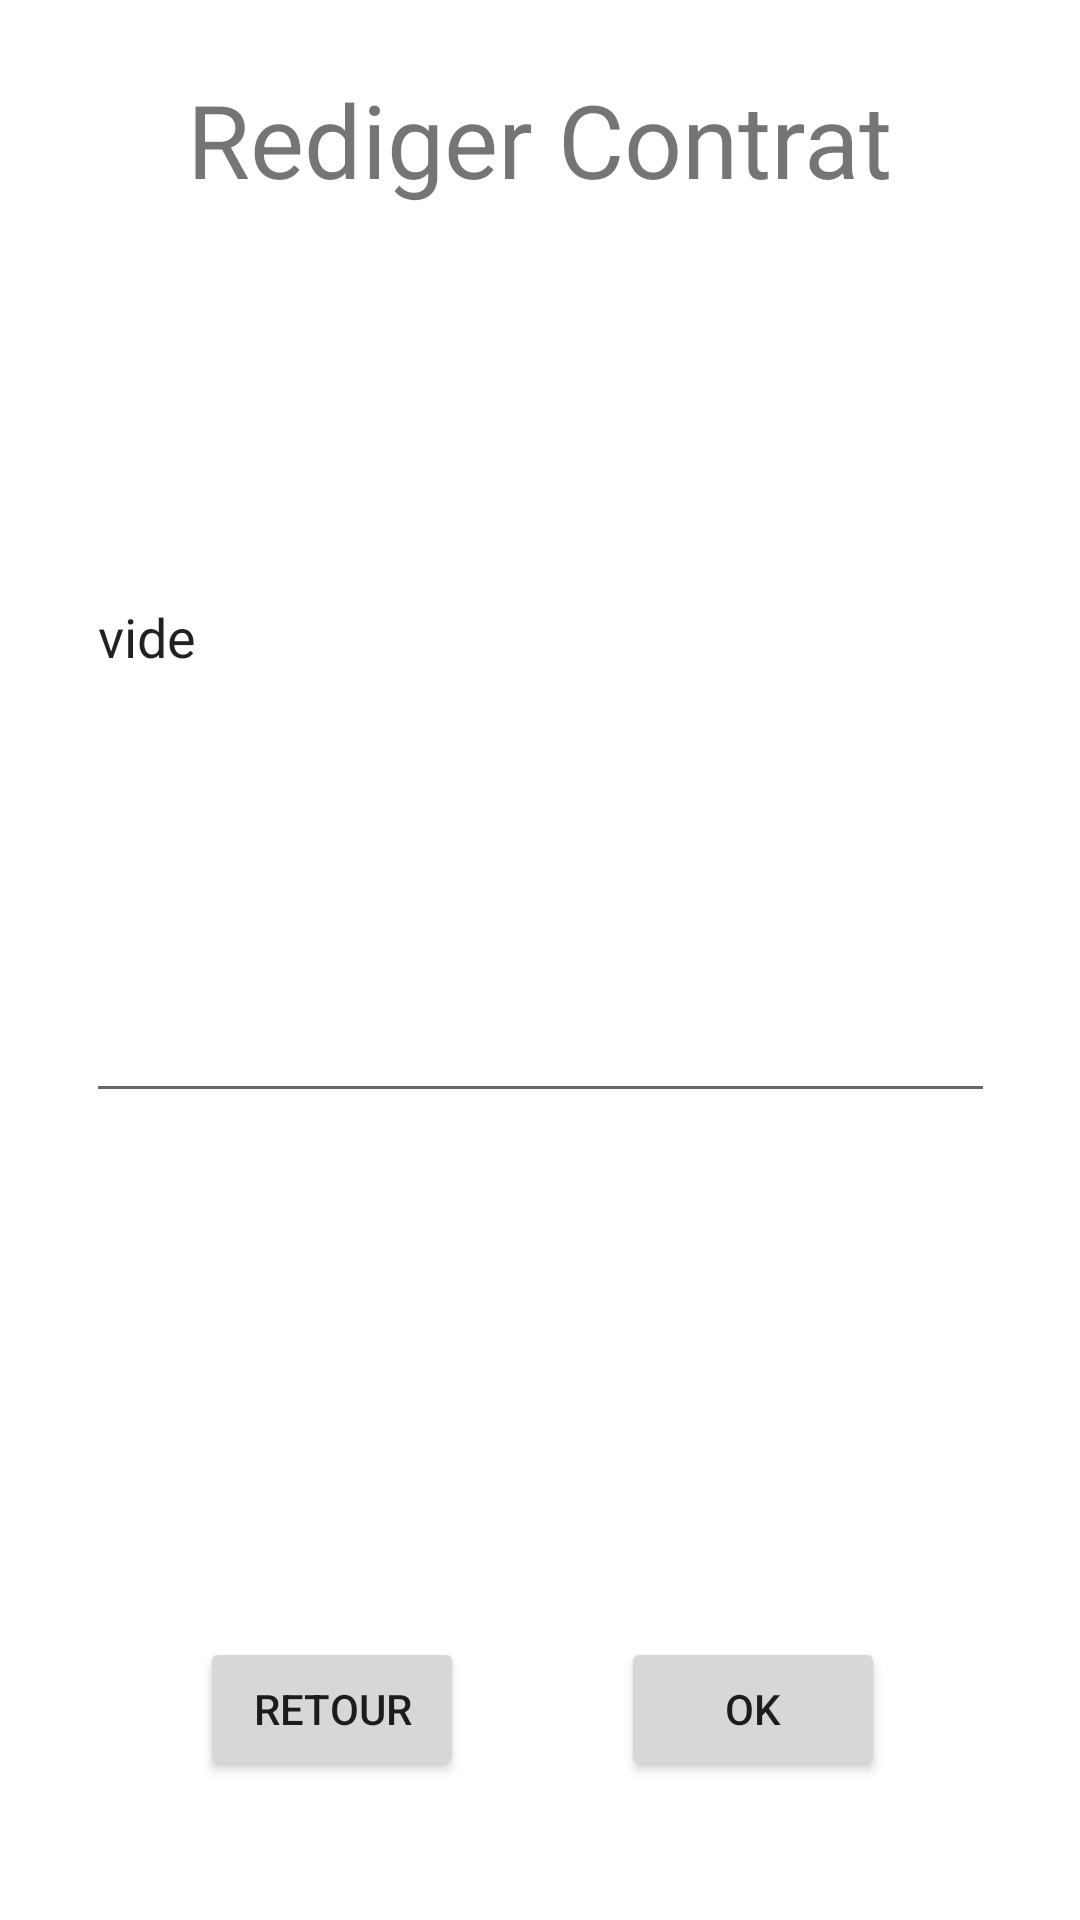

Write the Android layout XML for this screen, with the resource values it uses.
<!-- AndroidManifest.xml: application theme Theme.Projet_NF28 -->
<!-- res/layout/rediger_contrat.xml -->
<?xml version="1.0" encoding="utf-8"?>
<androidx.constraintlayout.widget.ConstraintLayout xmlns:android="http://schemas.android.com/apk/res/android"
    xmlns:app="http://schemas.android.com/apk/res-auto"
    xmlns:tools="http://schemas.android.com/tools"
    android:layout_width="match_parent"
    android:layout_height="match_parent"
    tools:context=".RedigerContrat">


    <TextView
        android:id="@+id/textView9"
        android:layout_width="wrap_content"
        android:layout_height="wrap_content"
        android:text="@string/RedigerContrat"
        android:textSize="34sp"
        app:layout_constraintBottom_toBottomOf="parent"
        app:layout_constraintLeft_toLeftOf="parent"
        app:layout_constraintRight_toRightOf="parent"
        app:layout_constraintTop_toTopOf="parent"
        app:layout_constraintVertical_bias="0.04" />

    <Button
        android:id="@+id/button1"
        android:layout_width="wrap_content"
        android:layout_height="wrap_content"
        android:onClick="RtrAModifierUnOffre"
        android:text="@string/Retour"
        app:layout_constraintBottom_toBottomOf="parent"
        app:layout_constraintHorizontal_bias="0.245"
        app:layout_constraintLeft_toLeftOf="parent"
        app:layout_constraintRight_toRightOf="parent"
        app:layout_constraintTop_toTopOf="parent"
        app:layout_constraintVertical_bias="0.922" />

    <Button
        android:id="@+id/button2"
        android:layout_width="wrap_content"
        android:layout_height="wrap_content"
        android:onClick="RedigerContrat"
        android:text="@string/OK"
        app:layout_constraintBottom_toBottomOf="parent"
        app:layout_constraintHorizontal_bias="0.761"
        app:layout_constraintLeft_toLeftOf="parent"
        app:layout_constraintRight_toRightOf="parent"
        app:layout_constraintTop_toTopOf="parent"
        app:layout_constraintVertical_bias="0.922" />

    <EditText
        android:id="@+id/editTextTextMultiLine"
        android:layout_width="303dp"
        android:layout_height="181dp"
        android:ems="10"
        android:gravity="start|top"
        android:inputType="textMultiLine"
        android:text="vide"
        app:layout_constraintBottom_toBottomOf="parent"
        app:layout_constraintLeft_toLeftOf="parent"
        app:layout_constraintRight_toRightOf="parent"
        app:layout_constraintTop_toTopOf="parent"
        app:layout_constraintVertical_bias="0.414" />

</androidx.constraintlayout.widget.ConstraintLayout>
<!-- resources referenced by this layout -->
<resources>
  <string name="OK">OK</string>
  <string name="RedigerContrat">Rediger Contrat</string>
  <string name="Retour">Retour</string>
  <style name="Theme.Projet_NF28" parent="Theme.MaterialComponents.DayNight.DarkActionBar">
          
          <item name="colorPrimary">@color/purple_500</item>
          <item name="colorPrimaryVariant">@color/purple_700</item>
          <item name="colorOnPrimary">@color/white</item>
          
          <item name="colorSecondary">@color/teal_200</item>
          <item name="colorSecondaryVariant">@color/teal_700</item>
          <item name="colorOnSecondary">@color/black</item>
          
          <item name="android:statusBarColor" tools:targetApi="l">?attr/colorPrimaryVariant</item>
          
      </style>
  <!-- not gathered from this repository: default colours our renderer supplied (Android Studio template values) -->
  <color name="purple_500">#FF6200EE</color>
  <color name="purple_700">#FF3700B3</color>
  <color name="teal_200">#FF03DAC5</color>
  <color name="teal_700">#FF018786</color>
  <color name="black">#FF000000</color>
  <color name="white">#FFFFFFFF</color>
</resources>
